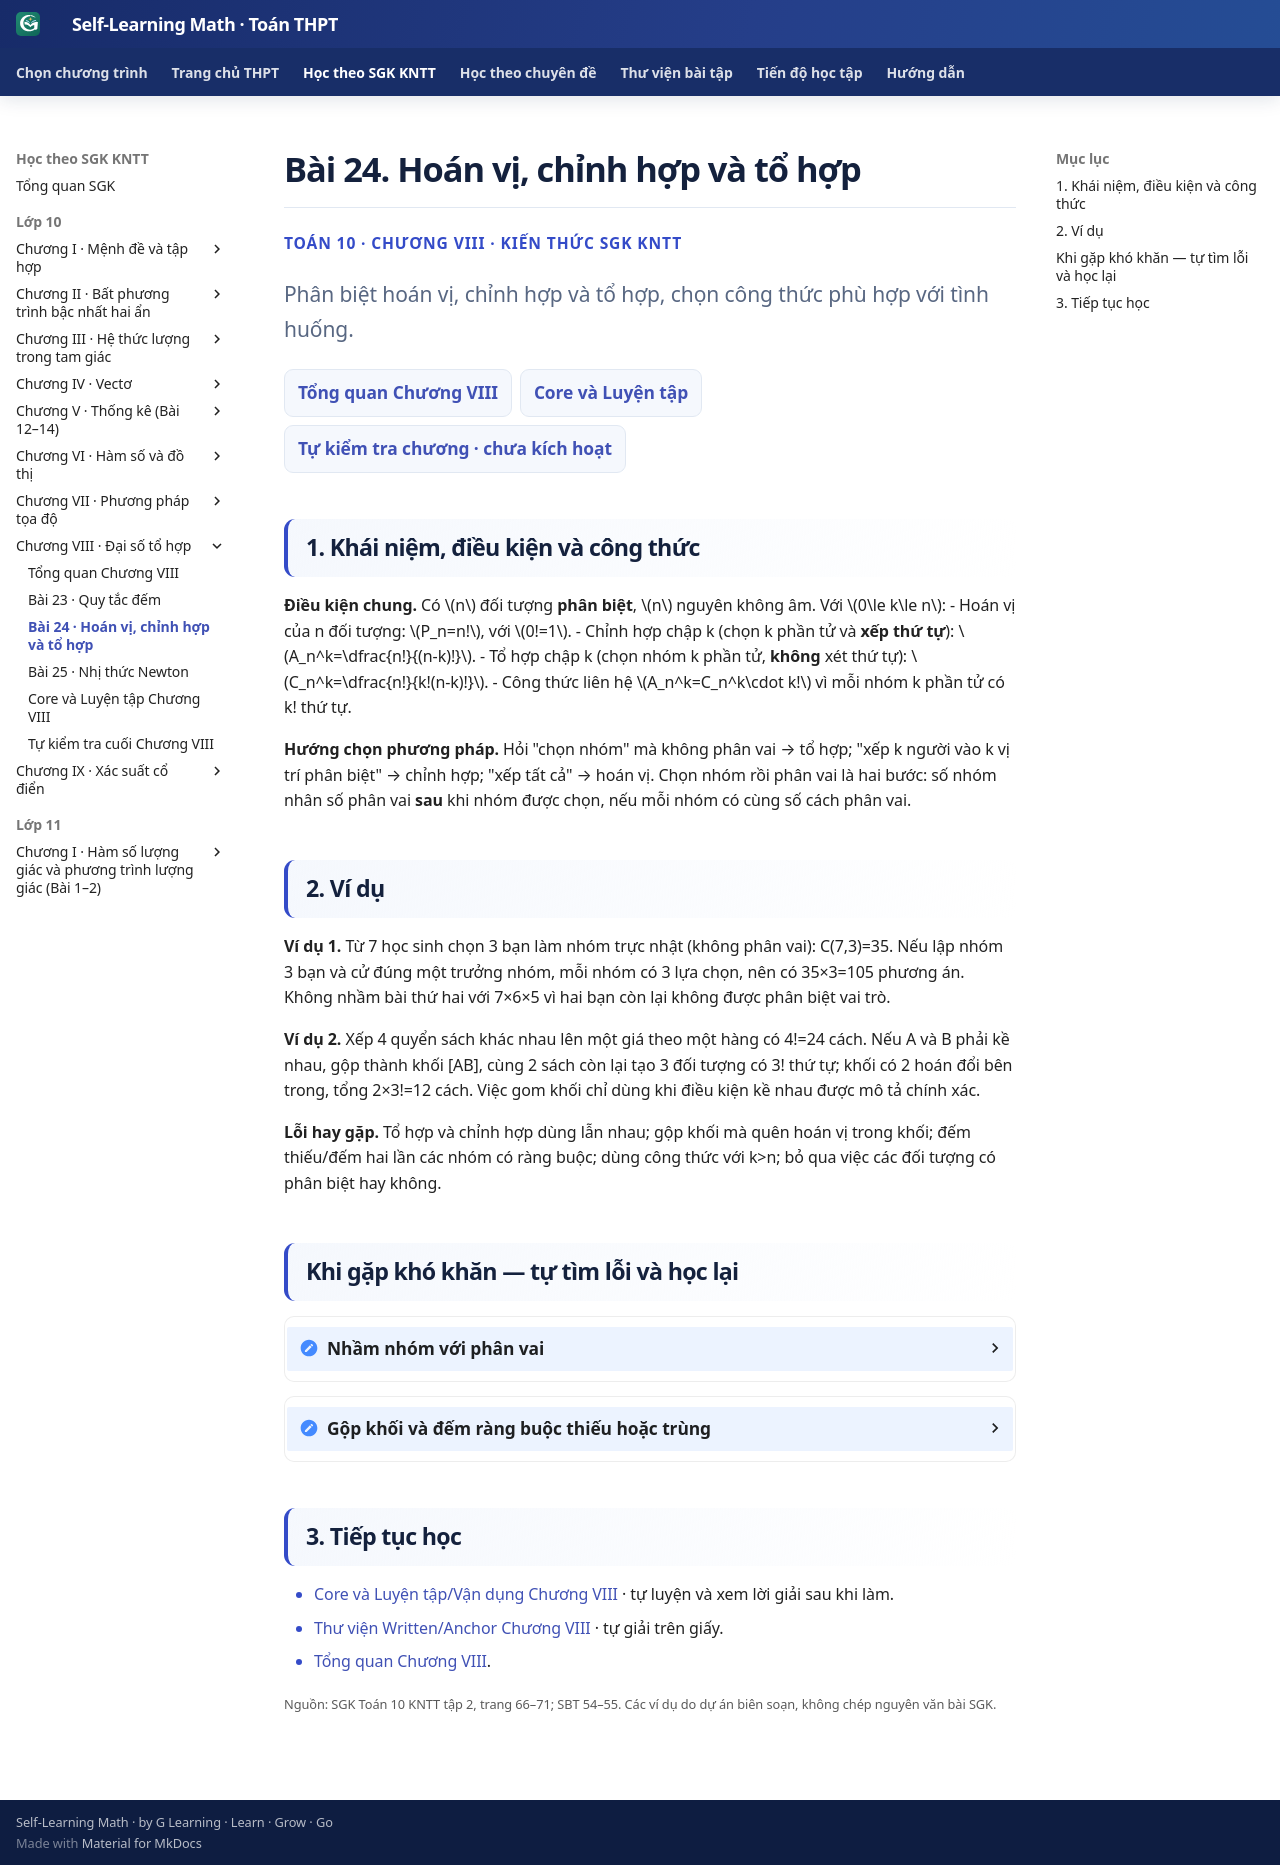

repository: TMA2015/roadmap-toan-thcs · page: thpt-preview/sgk/chuong-viii/bai-24/index.html · generator: mkdocs

# Bài 24. Hoán vị, chỉnh hợp và tổ hợp

<div class="thpt-r4-screen" data-thpt-r4>
<p class="thpt-r4-eyebrow">TOÁN 10 · CHƯƠNG VIII · KIẾN THỨC SGK KNTT</p>
<p class="thpt-r4-lead">Phân biệt hoán vị, chỉnh hợp và tổ hợp, chọn công thức phù hợp với tình huống.</p>
<nav class="thpt-r4-lesson-tabs" aria-label="Điều hướng Chương VIII"><a href="../">Tổng quan Chương VIII</a><a href="../luyen-tap/">Core và Luyện tập</a><a href="../tu-kiem-tra-chuong/">Tự kiểm tra chương · chưa kích hoạt</a></nav>
</div>

## 1. Khái niệm, điều kiện và công thức

**Điều kiện chung.** Có \(n\) đối tượng **phân biệt**, \(n\) nguyên không âm. Với \(0\le k\le n\):
- Hoán vị của n đối tượng: \(P_n=n!\), với \(0!=1\).
- Chỉnh hợp chập k (chọn k phần tử và **xếp thứ tự**): \(A_n^k=\dfrac{n!}{(n-k)!}\).
- Tổ hợp chập k (chọn nhóm k phần tử, **không** xét thứ tự): \(C_n^k=\dfrac{n!}{k!(n-k)!}\).
- Công thức liên hệ \(A_n^k=C_n^k\cdot k!\) vì mỗi nhóm k phần tử có k! thứ tự.

**Hướng chọn phương pháp.** Hỏi "chọn nhóm" mà không phân vai → tổ hợp; "xếp k người vào k vị trí phân biệt" → chỉnh hợp; "xếp tất cả" → hoán vị. Chọn nhóm rồi phân vai là hai bước: số nhóm nhân số phân vai **sau** khi nhóm được chọn, nếu mỗi nhóm có cùng số cách phân vai.

## 2. Ví dụ

**Ví dụ 1.** Từ 7 học sinh chọn 3 bạn làm nhóm trực nhật (không phân vai): C(7,3)=35. Nếu lập nhóm 3 bạn và cử đúng một trưởng nhóm, mỗi nhóm có 3 lựa chọn, nên có 35×3=105 phương án. Không nhầm bài thứ hai với 7×6×5 vì hai bạn còn lại không được phân biệt vai trò.

**Ví dụ 2.** Xếp 4 quyển sách khác nhau lên một giá theo một hàng có 4!=24 cách. Nếu A và B phải kề nhau, gộp thành khối [AB], cùng 2 sách còn lại tạo 3 đối tượng có 3! thứ tự; khối có 2 hoán đổi bên trong, tổng 2×3!=12 cách. Việc gom khối chỉ dùng khi điều kiện kề nhau được mô tả chính xác.

**Lỗi hay gặp.** Tổ hợp và chỉnh hợp dùng lẫn nhau; gộp khối mà quên hoán vị trong khối; đếm thiếu/đếm hai lần các nhóm có ràng buộc; dùng công thức với k>n; bỏ qua việc các đối tượng có phân biệt hay không.

## Khi gặp khó khăn — tự tìm lỗi và học lại

<details class="thpt-r4-pedagogical-note" data-thpt-help-id="D6-G10-B24-01">
<summary>Nhầm nhóm với phân vai</summary>
<p><strong>Dấu hiệu:</strong> Đổi thứ tự các thành viên của một nhóm không phân vai nhưng lại coi là kết quả mới.</p>
<p><strong>Bản chất toán:</strong> Tổ hợp không xét thứ tự; chỉnh hợp gán k vai trò phân biệt. Với 0≤k≤n, A(n,k)=C(n,k)·k!.</p>
<p><strong>Tự sửa:</strong> Ôn B24 mục 2 (chỉnh hợp) và mục 3 (tổ hợp): hỏi đổi chỗ hai người có tạo phương án mới không để chọn A hay C. Nếu xếp toàn bộ k người đã chọn vào k vị trí phân biệt, dùng \(A_n^k=C_n^k\cdot k!\); nếu chỉ phân một số vai trò, đếm đúng số cách giao vai tương ứng.</p>
<p><strong>Kiến thức cần ôn:</strong> B23 quy tắc nhân, giai thừa; B24 mục 1.</p>
<p><strong>Luyện lại bài đã có:</strong> <a data-thpt-formative-id="THPT-G10-B24-C02" href="../luyen-tap/?item=THPT-G10-B24-C02">Luyện lại câu 24-C02</a> · <a data-thpt-formative-id="THPT-G10-B24-P01" href="../luyen-tap/?item=THPT-G10-B24-P01">Luyện lại câu 24-P01</a> · <a data-thpt-formative-id="THPT-G10-B24-P02" href="../luyen-tap/?item=THPT-G10-B24-P02">Luyện lại câu 24-P02</a> · <a data-thpt-formative-id="THPT-G10-CHVIII-W24-ANCHOR-01" href="../../../thu-vien/tu-luan-chuong-viii/#thpt-g10-chviii-w24-anchor-01">Bài tự luận liên quan</a></p>
</details>

<details class="thpt-r4-pedagogical-note" data-thpt-help-id="D6-G10-B24-02">
<summary>Gộp khối và đếm ràng buộc thiếu hoặc trùng</summary>
<p><strong>Dấu hiệu:</strong> Gộp hai người kề nhau thành khối nhưng quên hoán vị trong khối, hoặc các nhánh không loại trừ.</p>
<p><strong>Bản chất toán:</strong> Với hai người phân biệt A, B phải kề nhau, số thứ tự của nhóm sau khi gộp khối nhân thêm 2! cách đổi chỗ trong khối. «Ít nhất một» có thể đếm bằng phần bù khi tập tất cả xác định.</p>
<p><strong>Tự sửa:</strong> Ôn B24 mục 1 (hoán vị) và mục 2 (chỉnh hợp): nếu A, B phải đứng cạnh nhau, gộp thành một khối, đếm thứ tự các khối và nhân thêm \(2!\) thứ tự nội bộ; khi dùng phần bù, nêu rõ tập tất cả và tập bị loại, kiểm mỗi trường hợp được đếm đúng một lần.</p>
<p><strong>Kiến thức cần ôn:</strong> B23 chia trường hợp; B24 hoán vị/tổ hợp.</p>
<p><strong>Luyện lại bài đã có:</strong> <a data-thpt-formative-id="THPT-G10-B24-P04" href="../luyen-tap/?item=THPT-G10-B24-P04">Luyện lại câu 24-P04</a> · <a data-thpt-formative-id="THPT-G10-B24-P05" href="../luyen-tap/?item=THPT-G10-B24-P05">Luyện lại câu 24-P05</a> · <a data-thpt-formative-id="THPT-G10-B24-P06" href="../luyen-tap/?item=THPT-G10-B24-P06">Luyện lại câu 24-P06</a></p>
</details>

## 3. Tiếp tục học

- [Core và Luyện tập/Vận dụng Chương VIII](luyen-tap.md) · tự luyện và xem lời giải sau khi làm.
- [Thư viện Written/Anchor Chương VIII](../../thu-vien/tu-luan-chuong-viii.md) · tự giải trên giấy.
- [Tổng quan Chương VIII](../chuong-viii.md).

<small>Nguồn: SGK Toán 10 KNTT tập 2, trang 66–71; SBT 54–55. Các ví dụ do dự án biên soạn, không chép nguyên văn bài SGK.</small>
